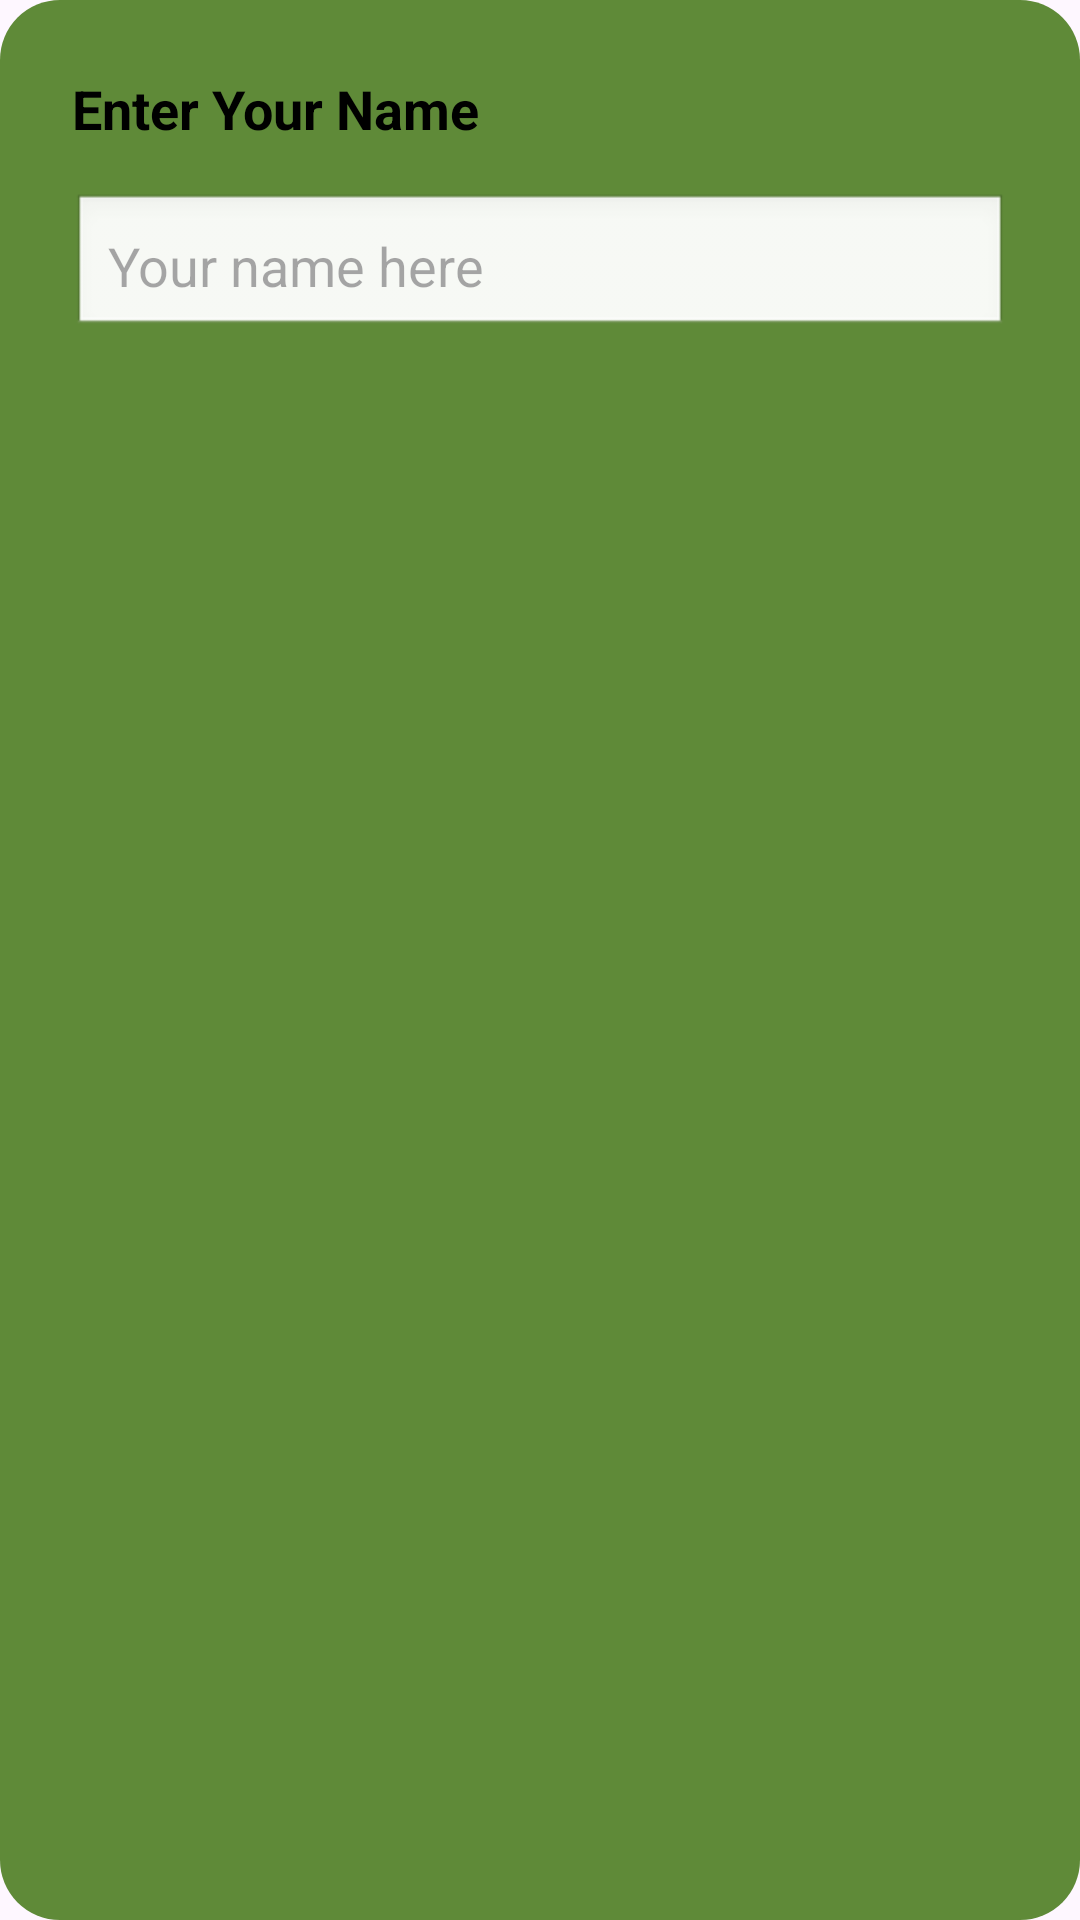

Here is an Android app screen rendered from its layout file. Give the layout XML and the strings, colors and styles it references.
<!-- AndroidManifest.xml: application theme Theme.Wilkins -->
<!-- res/layout/dialog_name_input.xml -->
<?xml version="1.0" encoding="utf-8"?>
<LinearLayout xmlns:android="http://schemas.android.com/apk/res/android"
    android:layout_width="match_parent"
    android:layout_height="wrap_content"
    android:orientation="vertical"
    android:padding="24dp"
    android:background="@drawable/dialog_rounded_bg">

    <TextView
        android:id="@+id/tvDialogTitle"
        android:layout_width="wrap_content"
        android:layout_height="wrap_content"
        android:text="Enter Your Name"
        android:textSize="18sp"
        android:textStyle="bold"
        android:textColor="@android:color/black" />

    <EditText
        android:id="@+id/etNameDialog"
        android:layout_width="match_parent"
        android:layout_height="wrap_content"
        android:hint="Your name here"
        android:layout_marginTop="16dp"
        android:padding="12dp"
        android:background="@android:drawable/edit_text"
        android:inputType="textPersonName" />

</LinearLayout>
<!-- resources referenced by this layout -->
<resources>
  <!-- drawable dialog_rounded_bg (drawable) -->
  <?xml version="1.0" encoding="utf-8"?>
  <shape xmlns:android="http://schemas.android.com/apk/res/android"
      android:shape="rectangle">
  
      <solid android:color="@color/green" />
      <corners android:radius="20dp" />
      <padding
          android:left="16dp"
          android:top="16dp"
          android:right="16dp"
          android:bottom="16dp" />
  </shape>
  <style name="Theme.Wilkins" parent="Base.Theme.Wilkins" />
  <color name="green">#5F8A38</color>
  <style name="Base.Theme.Wilkins" parent="Theme.Material3.DayNight.NoActionBar">
          
          <item name="colorPrimary">@color/green</item>
          <item name="colorPrimaryVariant">@color/green</item>
          <item name="colorOnPrimary">@color/white</item>
          
          <item name="colorSecondary">@color/cream</item>
          <item name="colorSecondaryVariant">@color/cream</item>
          <item name="colorOnSecondary">@color/black</item>
          
          <item name="android:statusBarColor">?attr/colorPrimaryVariant</item>
          
      </style>
  <color name="white">#FFFFFFFF</color>
  <color name="cream">#FBF5DD</color>
  <color name="black">#FF000000</color>
</resources>
